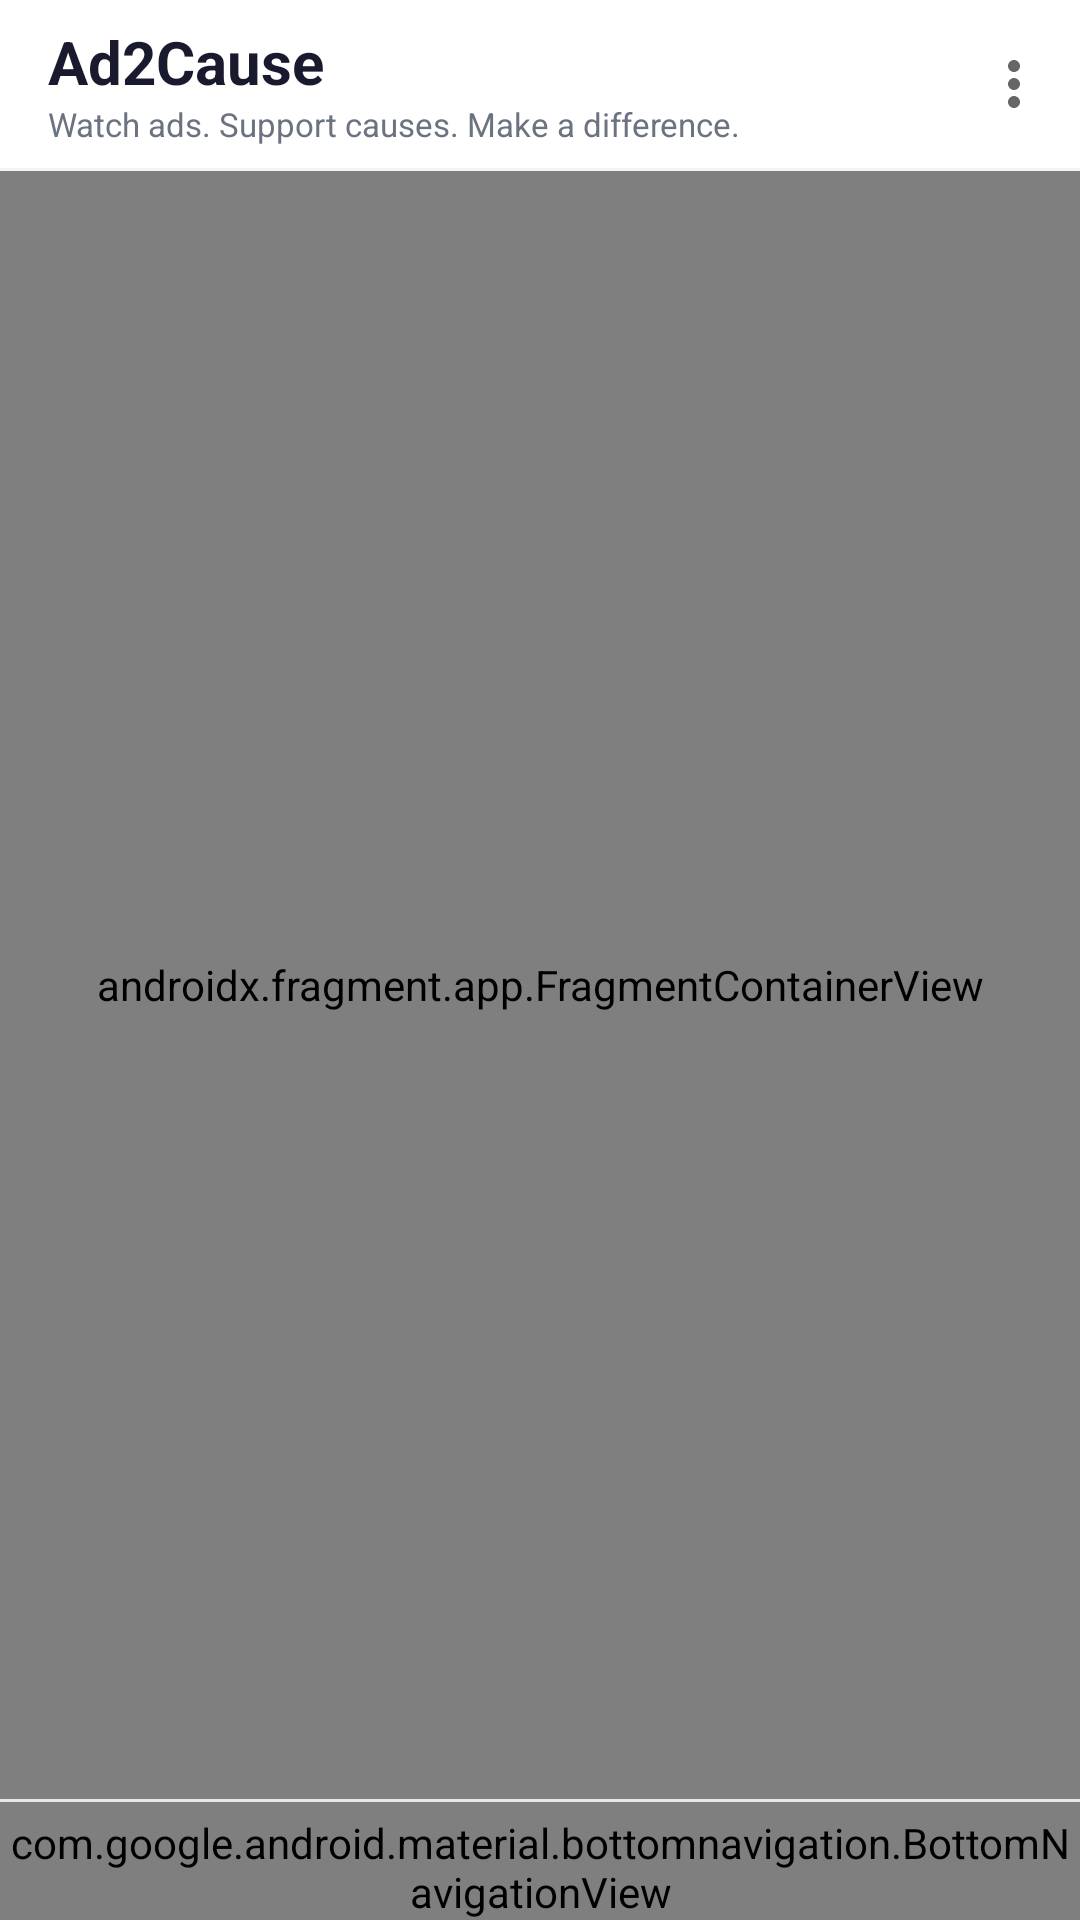

Android layout source for this screen:
<!-- AndroidManifest.xml: application theme Theme.Ad2Cause -->
<!-- res/layout/activity_main.xml -->
<?xml version="1.0" encoding="utf-8"?>
<androidx.constraintlayout.widget.ConstraintLayout xmlns:android="http://schemas.android.com/apk/res/android"
    xmlns:app="http://schemas.android.com/apk/res-auto"
    android:layout_width="match_parent"
    android:layout_height="match_parent"
    android:background="@color/nav_bar_background"
    android:fitsSystemWindows="true">

    
    <com.google.android.material.appbar.AppBarLayout
        android:id="@+id/appBarLayout"
        android:layout_width="match_parent"
        android:layout_height="wrap_content"
        android:background="@color/surface"
        app:elevation="0dp"
        app:layout_constraintTop_toTopOf="parent"
        app:layout_constraintStart_toStartOf="parent"
        app:layout_constraintEnd_toEndOf="parent">

        <LinearLayout
            android:layout_width="match_parent"
            android:layout_height="56dp"
            android:orientation="horizontal"
            android:background="@color/surface"
            android:gravity="center_vertical"
            android:paddingStart="16dp">

            <LinearLayout
                android:layout_width="0dp"
                android:layout_height="wrap_content"
                android:layout_weight="1"
                android:orientation="vertical">

                <TextView
                    android:layout_width="wrap_content"
                    android:layout_height="wrap_content"
                    android:text="@string/app_name"
                    android:textColor="@color/text_primary"
                    android:textSize="20sp"
                    android:textStyle="bold" />

                <TextView
                    android:layout_width="wrap_content"
                    android:layout_height="wrap_content"
                    android:text="@string/app_slogan"
                    android:textColor="@color/text_secondary"
                    android:textSize="11sp" />

            </LinearLayout>

            <androidx.appcompat.widget.Toolbar
                android:id="@+id/toolbar"
                android:layout_width="wrap_content"
                android:layout_height="match_parent"
                app:title=""
                app:menu="@menu/main_menu" />

        </LinearLayout>

        <View
            android:layout_width="match_parent"
            android:layout_height="1dp"
            android:background="@color/divider" />

    </com.google.android.material.appbar.AppBarLayout>

    
    <androidx.fragment.app.FragmentContainerView
        android:id="@+id/nav_host_fragment"
        android:name="androidx.navigation.fragment.NavHostFragment"
        android:layout_width="0dp"
        android:layout_height="0dp"
        android:background="@color/background"
        app:defaultNavHost="true"
        app:navGraph="@navigation/nav_graph"
        app:layout_constraintTop_toBottomOf="@id/appBarLayout"
        app:layout_constraintBottom_toTopOf="@id/bottomDivider"
        app:layout_constraintStart_toStartOf="parent"
        app:layout_constraintEnd_toEndOf="parent" />

    
    <View
        android:id="@+id/bottomDivider"
        android:layout_width="match_parent"
        android:layout_height="1dp"
        android:background="@color/outline"
        app:layout_constraintBottom_toTopOf="@id/bottomNavigation"
        app:layout_constraintStart_toStartOf="parent"
        app:layout_constraintEnd_toEndOf="parent" />

    
    <com.google.android.material.bottomnavigation.BottomNavigationView
        android:id="@+id/bottomNavigation"
        android:layout_width="match_parent"
        android:layout_height="wrap_content"
        android:background="@color/nav_bar_background"
        android:paddingTop="4dp"
        app:itemActiveIndicatorStyle="@null"
        app:itemIconSize="24dp"
        app:itemIconTint="@color/bottom_nav_color_selector"
        app:itemTextColor="@color/bottom_nav_color_selector"
        app:itemTextAppearanceActive="@style/TextStyle.LabelMedium"
        app:itemTextAppearanceInactive="@style/TextStyle.LabelMedium"
        app:labelVisibilityMode="labeled"
        app:menu="@menu/bottom_nav_menu"
        app:layout_constraintBottom_toBottomOf="parent"
        app:layout_constraintStart_toStartOf="parent"
        app:layout_constraintEnd_toEndOf="parent" />

</androidx.constraintlayout.widget.ConstraintLayout>
<!-- resources referenced by this layout -->
<resources>
  <color name="background">#FAFBFC</color>
  <color name="divider">#F3F4F6</color>
  <color name="nav_bar_background">#1A1A2E</color>
  <color name="outline">#E5E7EB</color>
  <color name="surface">#FFFFFF</color>
  <color name="text_primary">#1A1A2E</color>
  <color name="text_secondary">#6B7280</color>
  <string name="app_name">Ad2Cause</string>
  <string name="app_slogan">Watch ads. Support causes. Make a difference.</string>
  <style name="TextStyle.LabelMedium" parent="TextAppearance.MaterialComponents.Button">
          <item name="android:textColor">@color/text_secondary</item>
          <item name="android:textSize">12sp</item>
          <item name="android:textAllCaps">true</item>
          <item name="android:letterSpacing">0.05</item>
      </style>
  <style name="Theme.Ad2Cause" parent="Theme.MaterialComponents.DayNight.NoActionBar">
          
          <item name="colorPrimary">@color/primary</item>
          <item name="colorOnPrimary">@color/on_primary</item>
          <item name="colorPrimaryVariant">@color/primary_dark</item>
          <item name="colorPrimaryContainer">@color/primary_container</item>
          
          
          <item name="colorSecondary">@color/secondary</item>
          <item name="colorOnSecondary">@color/on_secondary</item>
          <item name="colorSecondaryVariant">@color/secondary_dark</item>
          <item name="colorSecondaryContainer">@color/secondary_container</item>
          
          
          <item name="colorTertiary">@color/tertiary</item>
          
          
          <item name="colorError">@color/error</item>
          <item name="colorErrorContainer">@color/error_container</item>
          
          
          <item name="android:colorBackground">@color/background</item>
          <item name="colorSurface">@color/surface</item>
          <item name="colorSurfaceVariant">@color/surface_variant</item>
          
          
          <item name="android:statusBarColor">@color/primary</item>
          <item name="android:navigationBarColor">@color/nav_bar_background</item>
          
          
          <item name="colorControlHighlight">@color/ripple_primary</item>
          
          
          <item name="bottomNavigationStyle">@style/BottomNavigationStyle</item>
      </style>
  <color name="primary">#FF6B5B</color>
  <color name="on_primary">#FFFFFFFF</color>
  <color name="primary_dark">#E55A4A</color>
  <color name="primary_container">#FFF0ED</color>
  <color name="secondary">#26A69A</color>
  <color name="on_secondary">#FFFFFFFF</color>
  <color name="secondary_dark">#00897B</color>
  <color name="secondary_container">#E0F2F1</color>
  <color name="tertiary">#FFB74D</color>
  <color name="error">#EF5350</color>
  <color name="error_container">#FFEBEE</color>
  <color name="surface_variant">#F5F5F7</color>
  <color name="ripple_primary">#30FF6B5B</color>
  <style name="BottomNavigationStyle" parent="Widget.MaterialComponents.BottomNavigationView.Colored">
          <item name="backgroundTint">@color/surface</item>
          <item name="itemIconTint">@color/bottom_nav_color_selector</item>
          <item name="itemTextColor">@color/bottom_nav_color_selector</item>
          <item name="labelVisibilityMode">labeled</item>
          <item name="itemActiveIndicatorStyle">@style/BottomNavActiveIndicator</item>
      </style>
  <style name="BottomNavActiveIndicator" parent="Widget.Material3.BottomNavigationView.ActiveIndicator">
          <item name="android:color">@color/primary_container</item>
      </style>
</resources>
